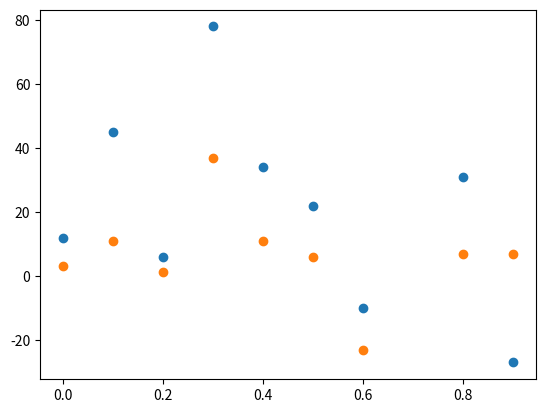

Generate this figure with matplotlib:
#Ejercicio3
# Los arrays `u` y `v` representan dos series en funcion del tiempo `t`.
# Grafique las dos series de datos en una misma imagen 'serie.png'
# Calcule la covarianza entre `u` y `v` e imprima su valor.

import matplotlib
matplotlib.use('Agg')
import matplotlib.pyplot as plt

import numpy as np
t = np.array([0.,0.1,0.2,0.3,0.4,0.5,0.6, 0.8, 0.9])
u = np.array([12.,45.,6.,78.,34.,22.,-10.,31.,-27.])
v = np.array([3.,11.,1.3,37.,11.,6.,-23.,7.,7.])


plt.scatter(t, u)
plt.scatter(t, v)
plt.savefig("serie.png")


cov = 0.0
n = len(u)*1.0
prom_u = np.sum(u)/n
prom_v = np.sum(v)/n


for i in range(len(u)):
    
   cov = cov + (u[i] - prom_u)*(v[i] - prom_v)

cov = cov/(n*n)


print(cov) 


    
    